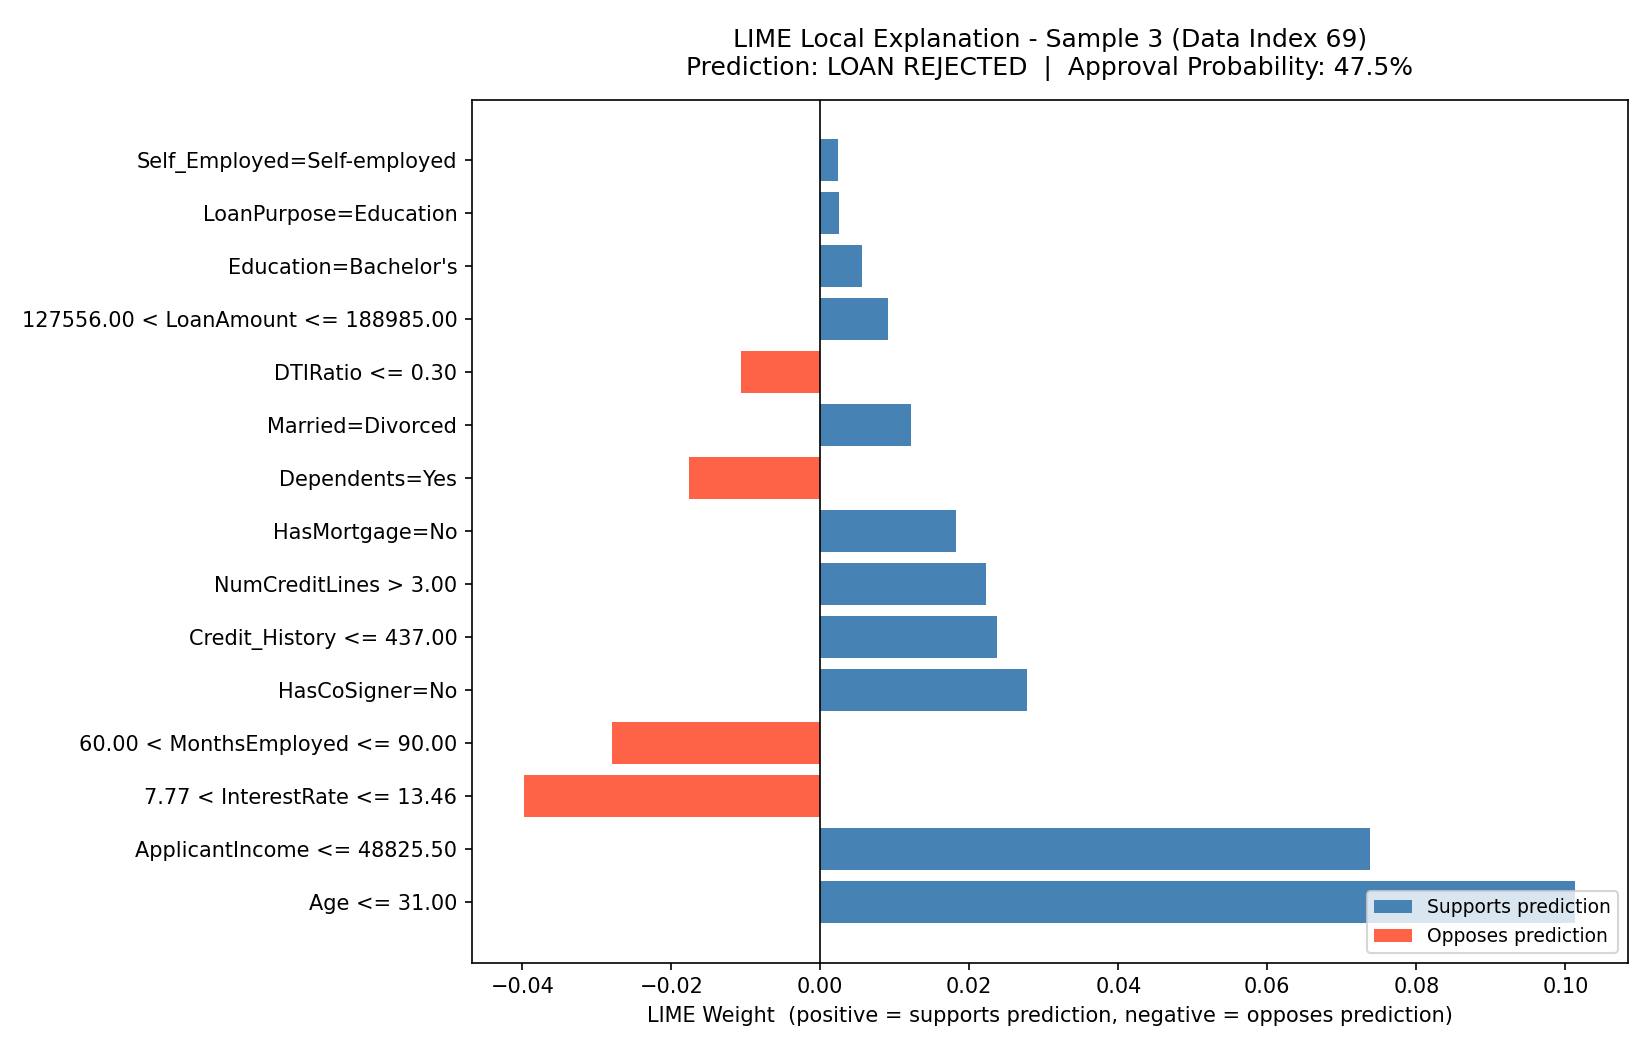

Data behind this chart, as committed beside it:
Feature_Condition, LIME_Weight, Sample_Index, Data_Index, Predicted_Class, Approval_Prob
Age <= 31.00, 0.1013, 3, 69, Rejected, 47.5%
ApplicantIncome <= 48825.50, 0.07376, 3, 69, Rejected, 47.5%
7.77 < InterestRate <= 13.46, -0.03971, 3, 69, Rejected, 47.5%
60.00 < MonthsEmployed <= 90.00, -0.02792, 3, 69, Rejected, 47.5%
HasCoSigner=No, 0.02778, 3, 69, Rejected, 47.5%
Credit_History <= 437.00, 0.02369, 3, 69, Rejected, 47.5%
NumCreditLines > 3.00, 0.02228, 3, 69, Rejected, 47.5%
HasMortgage=No, 0.01822, 3, 69, Rejected, 47.5%
Dependents=Yes, -0.01757, 3, 69, Rejected, 47.5%
Married=Divorced, 0.01215, 3, 69, Rejected, 47.5%
DTIRatio <= 0.30, -0.01066, 3, 69, Rejected, 47.5%
127556.00 < LoanAmount <= 188985.00, 0.009111, 3, 69, Rejected, 47.5%
Education=Bachelor's, 0.005643, 3, 69, Rejected, 47.5%
LoanPurpose=Education, 0.00256, 3, 69, Rejected, 47.5%
Self_Employed=Self-employed, 0.002408, 3, 69, Rejected, 47.5%
